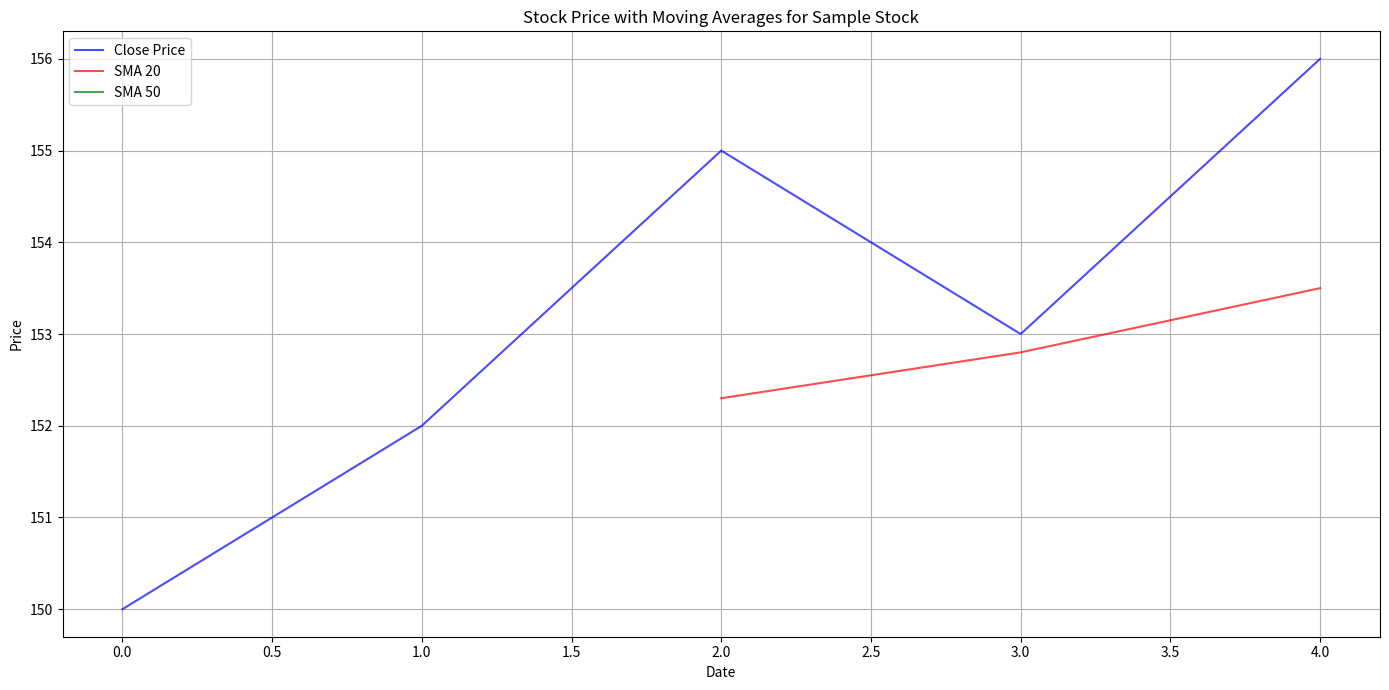
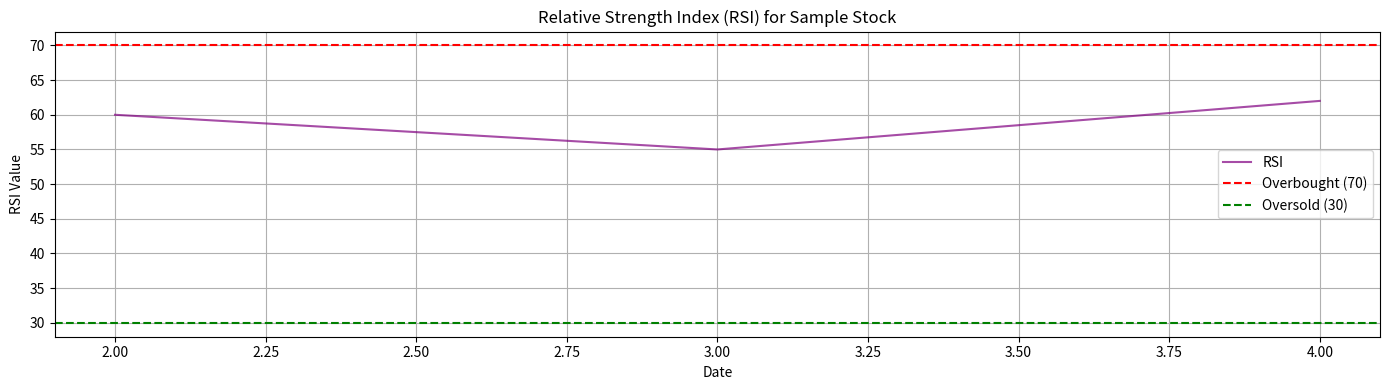
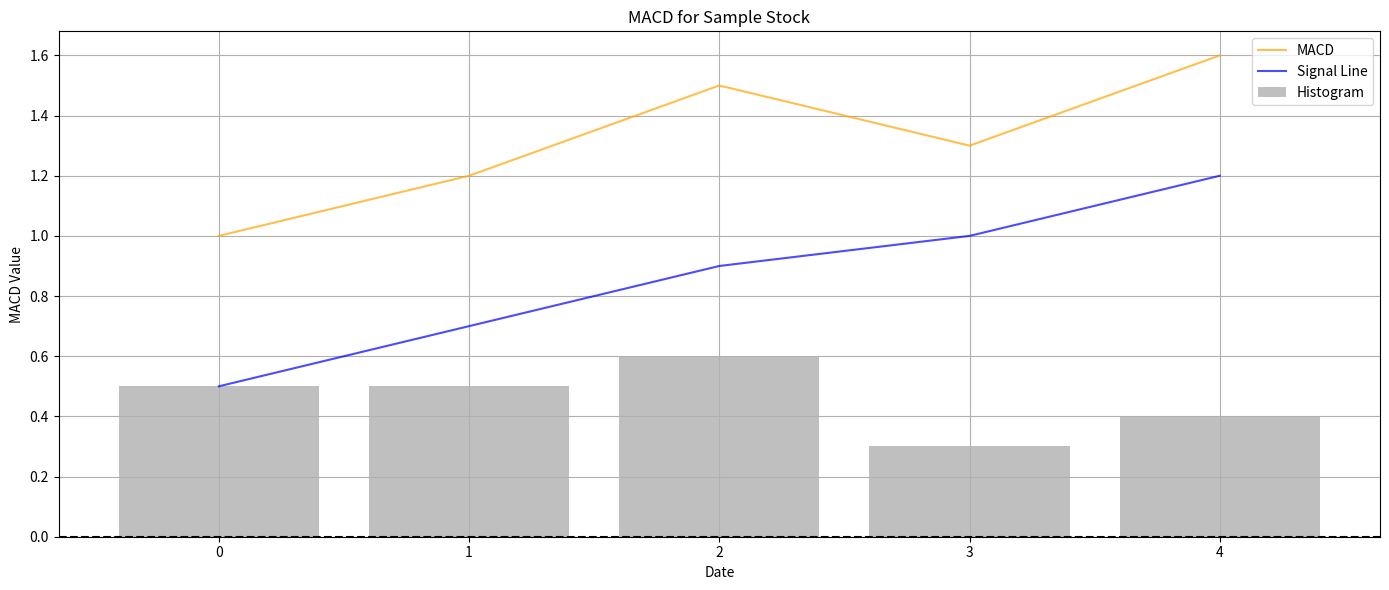
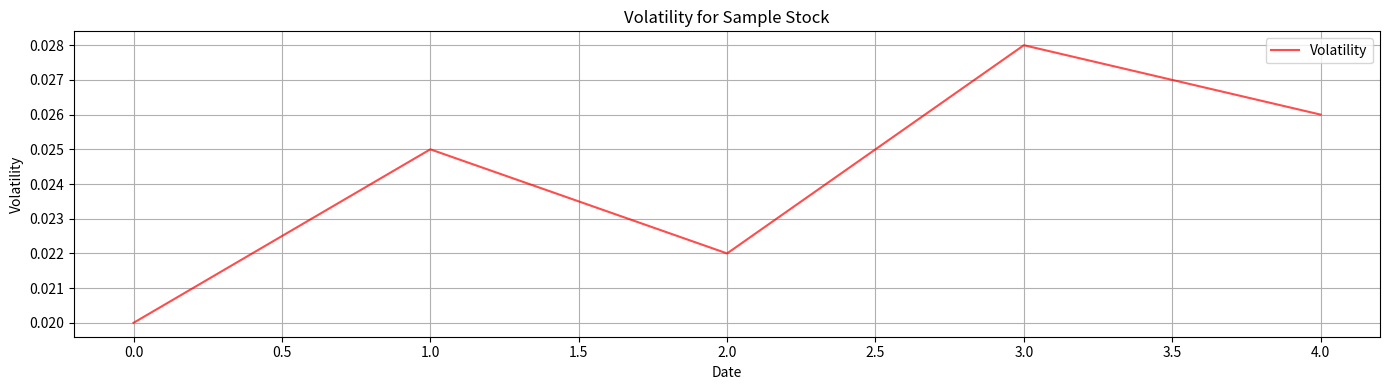
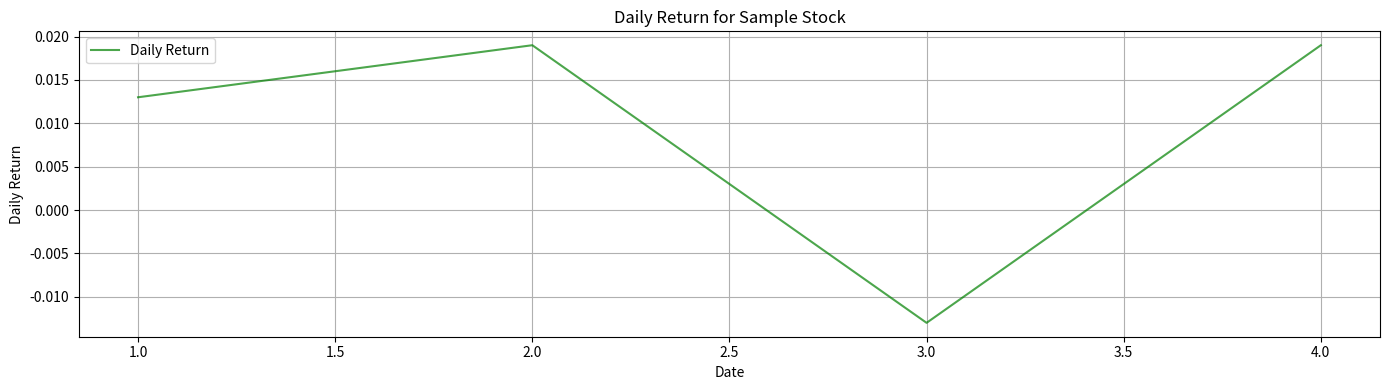

The script that saved these images, in order:
import matplotlib.pyplot as plt
import pandas as pd
import os

def plot_stock_price_with_sma(df, title):
    """Plots the stock price with 20 and 50 day SMAs."""
    plt.figure(figsize=(14, 7))
    plt.plot(df['Close'], label='Close Price', color='blue', alpha=0.7)
    plt.plot(df['SMA_20'], label='SMA 20', color='red', alpha=0.7)
    plt.plot(df['SMA_50'], label='SMA 50', color='green', alpha=0.7)
    plt.title(f'Stock Price with Moving Averages for {title}')
    plt.xlabel('Date')
    plt.ylabel('Price')
    plt.legend()
    plt.grid(True)
    plt.tight_layout()
    plt.show()

def plot_rsi(df, title):
    """Plots the Relative Strength Index."""
    plt.figure(figsize=(14, 4))
    plt.plot(df['RSI'], label='RSI', color='purple', alpha=0.7)
    plt.axhline(70, color='red', linestyle='--', label='Overbought (70)')
    plt.axhline(30, color='green', linestyle='--', label='Oversold (30)')
    plt.title(f'Relative Strength Index (RSI) for {title}')
    plt.xlabel('Date')
    plt.ylabel('RSI Value')
    plt.legend()
    plt.grid(True)
    plt.tight_layout()
    plt.show()

def plot_macd(df, title):
    """Plots the Moving Average Convergence Divergence."""
    plt.figure(figsize=(14, 6))
    plt.plot(df['MACD'], label='MACD', color='orange', alpha=0.7)
    plt.plot(df['MACD_Signal'], label='Signal Line', color='blue', alpha=0.7)
    plt.bar(df.index, df['MACD_Hist'], label='Histogram', color='gray', alpha=0.5)
    plt.axhline(0, color='black', linestyle='--')
    plt.title(f'MACD for {title}')
    plt.xlabel('Date')
    plt.ylabel('MACD Value')
    plt.legend()
    plt.grid(True)
    plt.tight_layout()
    plt.show()
def plot_volatility(df, title):
    """Plots the volatility of the stock."""
    plt.figure(figsize=(14, 4))
    plt.plot(df['Volatility'], label='Volatility', color='red', alpha=0.7)
    plt.title(f'Volatility for {title}')
    plt.xlabel('Date')
    plt.ylabel('Volatility')
    plt.legend()
    plt.grid(True)
    plt.tight_layout()
    plt.show()

def plot_daily_return(df, title):
    """Plots the daily return of the stock."""
    plt.figure(figsize=(14, 4))
    plt.plot(df['Daily_Return'], label='Daily Return', color='green', alpha=0.7)
    plt.title(f'Daily Return for {title}')
    plt.xlabel('Date')
    plt.ylabel('Daily Return')
    plt.legend()
    plt.grid(True)
    plt.tight_layout()
    plt.show()
def visualize_correlations(correlation_df):
    plt.figure(figsize=(10, 6))
    plt.bar(correlation_df['Stock'], correlation_df['Correlation'], color='skyblue')
    plt.xlabel('Stock Ticker')
    plt.ylabel('Correlation Coefficient')
    plt.title('Correlation between News Sentiment and Stock Daily Return')
    plt.grid(axis='y')
    plt.show()
    print("\nCorrelation visualization complete.")

if __name__ == '__main__':
    # Example Usage (requires a DataFrame 'stock_data' with 'Close', 'SMA_20', 'SMA_50', 'RSI', 'MACD', 'MACD_Signal', 'MACD_Hist','Volatility', 'Daily_Return' columns)
    data = {'Close': [150, 152, 155, 153, 156],
            'SMA_20': [None, None, 152.3, 152.8, 153.5],
            'SMA_50': [None] * 5,
            'RSI': [None, None, 60, 55, 62],
            'MACD': [1, 1.2, 1.5, 1.3, 1.6],
            'MACD_Signal': [0.5, 0.7, 0.9, 1.0, 1.2],
            'MACD_Hist': [0.5, 0.5, 0.6, 0.3, 0.4],
            'Volatility': [0.02, 0.025, 0.022, 0.028, 0.026],
            'Daily_Return': [None, 0.013, 0.019, -0.013, 0.019]}
    example_df = pd.DataFrame(data)
    plot_stock_price_with_sma(example_df, "Sample Stock")
    plot_rsi(example_df, "Sample Stock")
    plot_macd(example_df, "Sample Stock")
    plot_volatility(example_df, "Sample Stock")
    plot_daily_return(example_df, "Sample Stock")